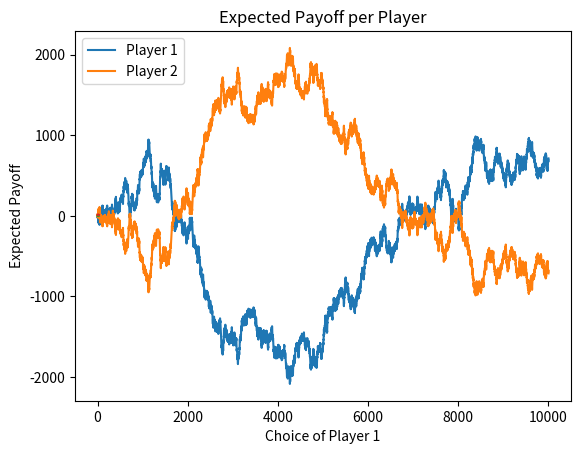

Generate this figure with matplotlib:
import numpy as np
import matplotlib.pyplot as plt

# TWO_PLAYER_30_SIDED_DIE_GAME
# See https://math.stackexchange.com/questions/377393/30-sided-die-2-player-game
# Player 1 picks an integer between 1-30. Player 2 then picks another integer between 1-30 knowing Player 1's integer.
# Player's cannot pick same number.
# The players then roll a 30 sided die
# Whoever's number is closer wins a value equal to the roll FROM the other player!
# We will solve this first using Monte Carlo and then with deterministic methods


# We define a single iteration of the game by considering all possible choices for Player 1 and Player 2
# In this instance, we assume that players are only attempting to maximize their gains and not attempting to minimize their opponents' gains.
# Note that Python is 0 indexed, but this is fine since the game using integers 1, 2, ..., 30 is equivalent to the game shifted left once, i.e. using integers 0,1,...,29
# We will simply add 1 to each dice roll after comparisons
def two_player_game_iter(n=30):
    # Rewards matrix for P1
    mat1 = np.zeros((n,n))
    # Rewards matrix for P2
    mat2 = np.zeros((n,n))
    # Roll 30-sided die
    roll = np.random.randint(n)
    # Iterate over all possible choices
    # i denotes P1, j denotes P2
    for i in range(n):
        for j in range(n):
            # If P1's choice is closer to roll
            # Add value of roll to P1's rewards matrix at (i,j) position
            if abs(roll - i) < abs(roll - j):
                mat1[i,j] += roll+1
            # Similar if P2's choice is closer to roll
            elif abs(roll - i) > abs(roll - j):
                mat2[i,j] += roll+1
    # Return each rewards matrix
    return mat1,mat2


# Next, we define a "full game" as a continous game with many iterations
# We will add each rewards matrix into a total matrix for each iteration
def full_game(iters,n=30):
    # Create empty total matrices
    total1 = np.zeros((n,n))
    total2 = np.zeros((n,n))
    # Simulate iters
    for _ in range(iters):
        # Get single iter
        mat1,mat2 = two_player_game_iter(n=n)
        # Add each payoff to totals
        total1 += mat1
        total2 += mat2
    return total1,total2


# Using full_game, we find the optimal strategy.
# To do this, we first consider Player 2's optimal strategy for each possible strategy of Player 1.
# Then, we maximize returns for Player 1 based on what she knows Player 2 will do.
def find_optimal_strategy(iters = 50000, n=30):
    # Get each total
    total1, total2 = full_game(iters=iters, n=n)
    # Since Player 2's choice depends on Player 1's choice, we will consider the net profit of Player 2
    # as the total winnings for Player 2 minues the total winnings for Player 1.
    # Get the best strategy of Player 2 for each choice of Player 1
    best_js = np.argmax(total2, axis=1)
    # Create empty array for each value
    best_strats = np.zeros((n,n))
    # Get each best strat
    for i in range(n):
        best_strats[i,best_js[i]] = total1[i,best_js[i]]
    # Find optimal strategy:
    optimal1,optimal2 = np.unravel_index(np.argmax(best_strats, axis=None), best_strats.shape)
    # Return expected payoff and optimal strategy (corrected for zero indexing)
    return total1[optimal1,optimal2]/iters, total2[optimal1,optimal2]/iters, (optimal1+1,optimal2+1)


# Finally, we will simulate this game showing the effect of paying off the other player
def simulate_optimal_game(strategy,iters=10000, n=30):
    # Unpack strategies
    (p1,p2) = strategy
    # Assume each player starts at 0
    player1 = [0]
    player2 = [0]
    # Iterate game
    # Start iterations at 1 to account for previous values
    for i in range(1,iters+1):
        roll = np.random.randint(n)+1
        # If p1 closer to roll, reward p1 and deduct p2 by value of roll
        if abs(roll - p1) < abs(roll - p2):
            player1.append(player1[i-1] + roll)
            player2.append(player2[i-1] - roll)
        # Similar for p2
        else:
            player1.append(player1[i-1] - roll)
            player2.append(player2[i-1] + roll)
    # Return lists of player earnings
    # Note that player1 = -player2
    return player1,player2


# Note that a MUCH simpler way to solve this is using sums
# Credit to CommonerG from math.stackexchange.com
# Intuitively, we know that player2 should choose a value as close to player1 as possible, either + or - 1.
# This will maximize the likelihood of winning given the choice of player1.
# Let x be the value of player1's integer such that player2's EV is higher if player2 chooses a value larger than player1
# We solve for (1/30)(sum from i=x+1 to i=30) >= (1/30)(sum from j=1 to j=x-1)
# Set equal for optimal value
# This comes out to 464-x-x^2 >= 0. Solving for x yields x <= ~21.56.
# We can generalize such that for any n-sided die,
    #   x = (1/2)*(sqrt(2n^2+2n-3)-1)
# Therefore, if player1 chooses 21 or lower, player2 should choose x+1. Otherwise, player2 should choose x-1.
# Backsolving for each possible choice of x knowing what player 2 will choose, we land at x=22 and player2 chooses 21.

# CITATION
# [redacted]

def easy_solve(n=30):
    # Use p1 and p2 to store expected payoffs per player
    p1 = []
    p2 = []
    # Get each possible dice roll in order
    l = list(range(1,n+1))
    x = (1/2)*(np.sqrt(2*n**2+2*n-3)-1)
    for i in range(n):
        # Let player 1 choose ith possible integer
        player1 = l[i]
        # Use aforementioned strategy
        if l[i] <= int(x):
            player2 = l[i]+1
            # Append expected value per player according to which integer is larger
            p1.append((1/n)*sum(l[:player1]))
            p2.append((1/n)*sum(l[player2-1:]))
        else:
            player2 = l[i]-1
            p2.append((1/n)*sum(l[:player2]))
            p1.append((1/n)*sum(l[player1-1:]))
    return p1,p2


# Now, we get best strategies using expected value
def get_best(p1,p2, n=30):
    # Get optimal EV for player1 given player1 knows player2's strategy
    bestp1 = max(p1)
    # Get index of EV, i.e. optimal strategy
    bestp1_ind = p1.index(bestp1)
    # p2 already is using optimal strategy for each index, just need value
    bestp2 = p2[bestp1_ind]
    # Get correct true index for player1
    x = (1/2)*(np.sqrt(2*n**2+2*n-3)-1)
    bestp2_ind = bestp1_ind + 1 if bestp1_ind+1<=int(x) else bestp1_ind - 1
    # Return tuples (strategy_i, expected_payoff_i) for i in {1,2}
    return (bestp1_ind+1, bestp1), (bestp2_ind+1, bestp2)


if __name__ == "__main__":
    # Choose n-sided die
    n=30
    # Simulate each possible strategy
    # Get each players' payoff for each strategy as well as the optimal strategy (strat)
    EV1,EV2, strat = find_optimal_strategy(iters=10000,n=n)
    p1,p2 = strat
    print("Monte Carlo Results:")
    print("Optimal Strategy and Expected Payoff for Player 1: {}".format((p1,EV1)))
    print("Optimal Strategy and Expected Payoff for Player 2: {}".format((p2,EV2)))
    print()
    # Run simulation using optimal strategy
    player1,player2 = simulate_optimal_game(strat, n=n)
    # Plot outcomes: Notice that player 1 has slight advantage
    plt.plot(player1)
    plt.plot(player2)
    plt.legend(['Player 1','Player 2'], loc = 'upper left')
    plt.title('Simulation of Dice Game with Payoff Refactoring')
    plt.xlabel('Number of Iterations')
    plt.ylabel('Net Payoff')
    plt.show()
    # Now use easy_solve
    p1,p2=easy_solve(n=n)
    p1_,p2_ = get_best(p1, p2, n=n)
    print("Deterministic Results:")
    print("Optimal Strategy and Expected Payoff for Player 1: {}".format(p1_))
    print("Optimal Strategy and Expected Payoff for Player 2: {}".format(p2_))
    plt.plot(p1)
    plt.plot(p2)
    plt.legend(['Player 1','Player 2'], loc = 'upper left')
    plt.title('Expected Payoff per Player')
    plt.xlabel('Choice of Player 1')
    plt.ylabel('Expected Payoff')
    plt.show()
